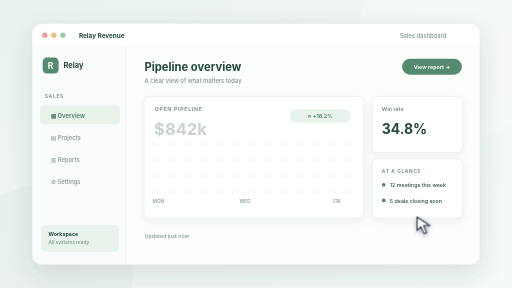
t = 0.00 s
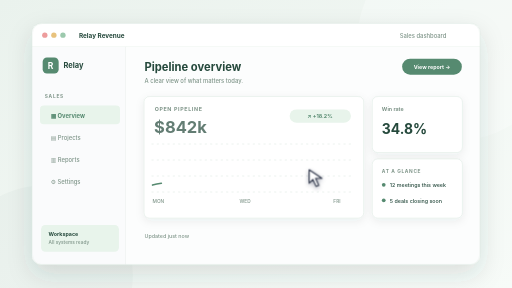
t = 0.93 s
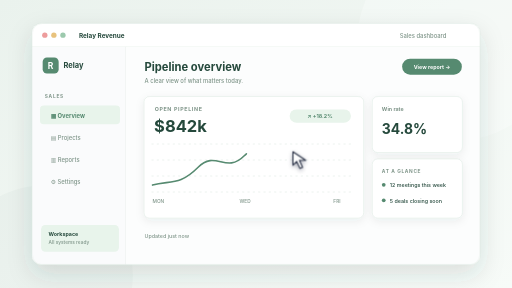
t = 2.00 s
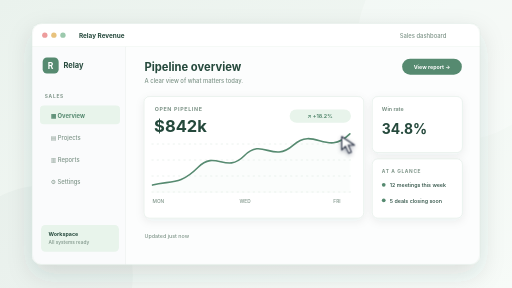
t = 2.88 s
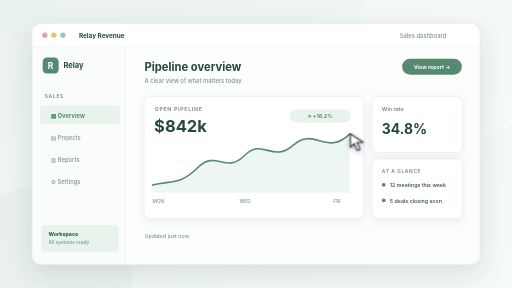
t = 3.96 s
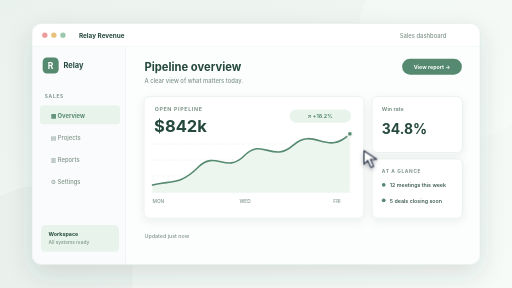
t = 5.01 s

The animated SVG that drew these frames (rendered in a browser with its animation timeline set to each time). Animation: 6 CSS @keyframes rules; one cycle of 6.00 s, repeats indefinitely.

<svg xmlns="http://www.w3.org/2000/svg" viewBox="0 0 960 540" role="img" aria-labelledby="title desc">
  <title id="title">Relay Revenue interface preview</title>
  <desc id="desc">Illustrative fictional sales application interface; not a screenshot of an employer product.</desc>
  <style>
    /* Edit these palette tokens to restyle this sample. Geometry lives in LAYOUT in the generator. */
    svg { --bg:#eaf2ed; --bg2:#f7fbf8; --ink:#25493c; --muted:#7f9589; --accent:#568a70; --accent-soft:#e8f4eb; --border:#dce9e0; --surface:#ffffff; --line:#dce9e0; font-family:Inter,ui-sans-serif,system-ui,-apple-system,BlinkMacSystemFont,"Segoe UI",sans-serif; }

    /* One six-second loop; the host unmounts this document on card leave. */
    .motion-pointer{animation:pointerRoute 6s ease-in-out infinite;filter:drop-shadow(0 3px 4px #151c3760)}.motion-tap{animation:pointerTap 6s ease-out infinite;transform-origin:2px 2px}@keyframes pointerRoute{0%{transform:translate(782px,407px)}23%{transform:translate(522px,293px)}56%,76%{transform:translate(657px,251px)}100%{transform:translate(782px,407px)}}@keyframes pointerTap{0%,52%,60%,100%{opacity:0;transform:scale(.4)}56%{opacity:.8;transform:scale(1.5)}59%{opacity:0;transform:scale(2)}}.motion-line{stroke-dasharray:600;stroke-dashoffset:600;animation:lineDraw 6s ease-in-out infinite}.motion-area{animation:areaIn 6s ease-in-out infinite}.motion-dot{animation:dotIn 6s ease-in-out infinite}@keyframes lineDraw{0%,8%{stroke-dashoffset:600}72%,91%{stroke-dashoffset:0}100%{stroke-dashoffset:600}}@keyframes areaIn{0%,36%{opacity:0}72%,91%{opacity:.8}100%{opacity:0}}@keyframes dotIn{0%,66%{opacity:0}75%,91%{opacity:1}100%{opacity:0}}.motion-kpi{animation:kpiIn 6s ease-out infinite}@keyframes kpiIn{0%,8%{opacity:.25;transform:translateY(5px)}25%,91%{opacity:1;transform:translateY(0)}100%{opacity:.25;transform:translateY(5px)}}
    @media(prefers-reduced-motion:reduce){.motion-pointer,.motion-tap{display:none}.motion-row,.motion-layer,.motion-swatch,.motion-art,.motion-line,.motion-area,.motion-bar,.motion-dot,.motion-fill,.motion-kpi,.motion-calendar,.motion-trace,.motion-scan{animation:none!important;opacity:1!important;transform:none!important;stroke-dashoffset:0!important}}
  </style>
  <defs>
    <linearGradient id="backdrop" x2="1" y2="1"><stop stop-color="var(--bg)"/><stop offset="1" stop-color="var(--bg2)"/></linearGradient>
    <linearGradient id="panel" x2="0" y2="1"><stop stop-color="var(--surface)"/><stop offset="1" stop-color="var(--bg2)"/></linearGradient>
    <filter id="windowShadow" x="-20%" y="-25%" width="140%" height="160%"><feDropShadow dx="0" dy="18" stdDeviation="23" flood-color="var(--ink)" flood-opacity=".14"/></filter>
    <filter id="cardShadow" x="-20%" y="-30%" width="140%" height="170%"><feDropShadow dx="0" dy="5" stdDeviation="8" flood-color="var(--ink)" flood-opacity=".07"/></filter>
    <clipPath id="windowClip"><rect x="60" y="44" width="840" height="452" rx="18"/></clipPath>
  </defs>
  <rect width="960" height="540" fill="url(#backdrop)"/>
  <circle cx="858" cy="75" r="188" fill="var(--surface)" opacity=".26"/>
  <circle cx="80" cy="517" r="169" fill="var(--accent)" opacity=".045"/>
  <rect x="60" y="44" width="840" height="452" rx="18" fill="var(--surface)" filter="url(#windowShadow)"/>
  <g clip-path="url(#windowClip)">
    <rect x="60" y="44" width="840" height="44" fill="var(--surface)"/>
    <path d="M60 88H900" stroke="var(--border)"/>
    <circle cx="84" cy="66" r="5" fill="#ed9c9c"/><circle cx="101" cy="66" r="5" fill="#e8c27d"/><circle cx="118" cy="66" r="5" fill="#9cc9ad"/>
    <text x="148" y="71" fill="var(--ink)" font-size="12" font-weight="700" >Relay Revenue</text>
    <text x="837" y="71" fill="var(--muted)" font-size="11" font-weight="500" text-anchor="end">Sales dashboard</text>


    <rect x="60" y="88" width="176" height="408" rx="0" fill="#fafbfc" />
    <path d="M236 88v408" stroke="var(--border)"/>
    <rect x="80" y="108" width="30" height="30" rx="8" fill="var(--accent)" />
    <text x="95" y="129" fill="#ffffff" font-size="16" font-weight="750" text-anchor="middle">R</text>
    <text x="119" y="128" fill="var(--ink)" font-size="14" font-weight="750" >Relay</text>
    <text x="84" y="183" fill="var(--muted)" font-size="9" font-weight="700" letter-spacing="1.4">SALES</text>
    <rect x="75" y="198" width="150" height="35" rx="7" fill="var(--accent-soft)" /><text x="95" y="222" fill="var(--accent)" font-size="11" font-weight="700" >▦  Overview</text><text x="95" y="263" fill="var(--muted)" font-size="11" font-weight="500" >▤  Projects</text><text x="95" y="304" fill="var(--muted)" font-size="11" font-weight="500" >▥  Reports</text><text x="95" y="345" fill="var(--muted)" font-size="11" font-weight="500" >⚙  Settings</text>
    <rect x="77" y="422" width="146" height="50" rx="8" fill="var(--accent-soft)" />
    <text x="91" y="442" fill="var(--ink)" font-size="10" font-weight="700" >Workspace</text>
    <text x="91" y="457" fill="var(--muted)" font-size="9" font-weight="500" >All systems ready</text>

    <rect x="236" y="88" width="664" height="408" rx="0" fill="#fcfdfd" />
    <text x="271" y="134" fill="var(--ink)" font-size="21" font-weight="750" >Pipeline overview</text>
    <text x="271" y="156" fill="var(--muted)" font-size="11" font-weight="500" >A clear view of what matters today.</text>
    <rect x="754" y="110" width="112" height="30" rx="15" fill="var(--accent)" />
    <text x="810" y="130" fill="#ffffff" font-size="10" font-weight="700" text-anchor="middle">View report →</text>
    <rect x="270" y="181" width="412" height="228" rx="10" fill="var(--surface)" stroke="var(--border)" filter="url(#cardShadow)"/>
    <text x="290" y="208" fill="var(--muted)" font-size="10" font-weight="700" letter-spacing="1.2">OPEN PIPELINE</text>
    <g class="motion-kpi"><text x="289" y="248" fill="var(--ink)" font-size="31" font-weight="750" >$842k</text></g>
    <rect x="543" y="205" width="115" height="25" rx="13" fill="var(--accent-soft)" />
    <text x="600" y="222" fill="var(--accent)" font-size="10" font-weight="750" text-anchor="middle">↗  +18.2%</text>

    <path d="M284 360H661M284 330H661M284 300H661M284 270H661" stroke="var(--border)" stroke-dasharray="4 6"/>
    <path class="motion-area" d="M286 347 C320 338 337 348 371 314 S423 327 458 292 S510 307 550 272 S612 294 656 251 V361 H286Z" fill="var(--accent-soft)" opacity=".8"/>
    <path class="motion-line" d="M286 347 C320 338 337 348 371 314 S423 327 458 292 S510 307 550 272 S612 294 656 251" fill="none" stroke="var(--accent)" stroke-width="3" stroke-linecap="round"/>
    <circle class="motion-dot" cx="656" cy="251" r="5" fill="var(--accent)" stroke="#fff" stroke-width="3"/>
    <text x="286" y="381" fill="var(--muted)" font-size="9" font-weight="500" >MON</text><text x="449" y="381" fill="var(--muted)" font-size="9" font-weight="500" >WED</text><text x="625" y="381" fill="var(--muted)" font-size="9" font-weight="500" >FRI</text>

    <rect x="698" y="181" width="169" height="105" rx="10" fill="var(--surface)" stroke="var(--border)" filter="url(#cardShadow)"/>
    <text x="716" y="209" fill="var(--muted)" font-size="10" font-weight="650" >Win rate</text>
    <text x="716" y="251" fill="var(--ink)" font-size="26" font-weight="750" >34.8%</text>
    <rect x="698" y="298" width="169" height="111" rx="10" fill="var(--surface)" stroke="var(--border)" filter="url(#cardShadow)"/>
    <text x="716" y="324" fill="var(--muted)" font-size="9" font-weight="700" letter-spacing="1.2">AT A GLANCE</text>
    <rect x="716" y="343" width="7" height="7" rx="4" fill="var(--accent)" /><text x="731" y="351" fill="var(--ink)" font-size="10" font-weight="550" >12 meetings this week</text><rect x="716" y="372" width="7" height="7" rx="4" fill="var(--accent)" /><text x="731" y="380" fill="var(--ink)" font-size="10" font-weight="550" >5 deals closing soon</text>
    <text x="271" y="446" fill="var(--muted)" font-size="10" font-weight="500" >Updated just now</text>
    <g class="motion-pointer"><path d="M0 0v25l7-7 6 13 5-2-6-13h12Z" fill="#fff" stroke="#283044" stroke-width="2" stroke-linejoin="round"/><circle class="motion-tap" cx="2" cy="2" r="10" fill="none" stroke="#fff" stroke-width="2"/></g>

  </g>
  <rect x="60" y="44" width="840" height="452" rx="18" fill="none" stroke="var(--border)"/>
</svg>
